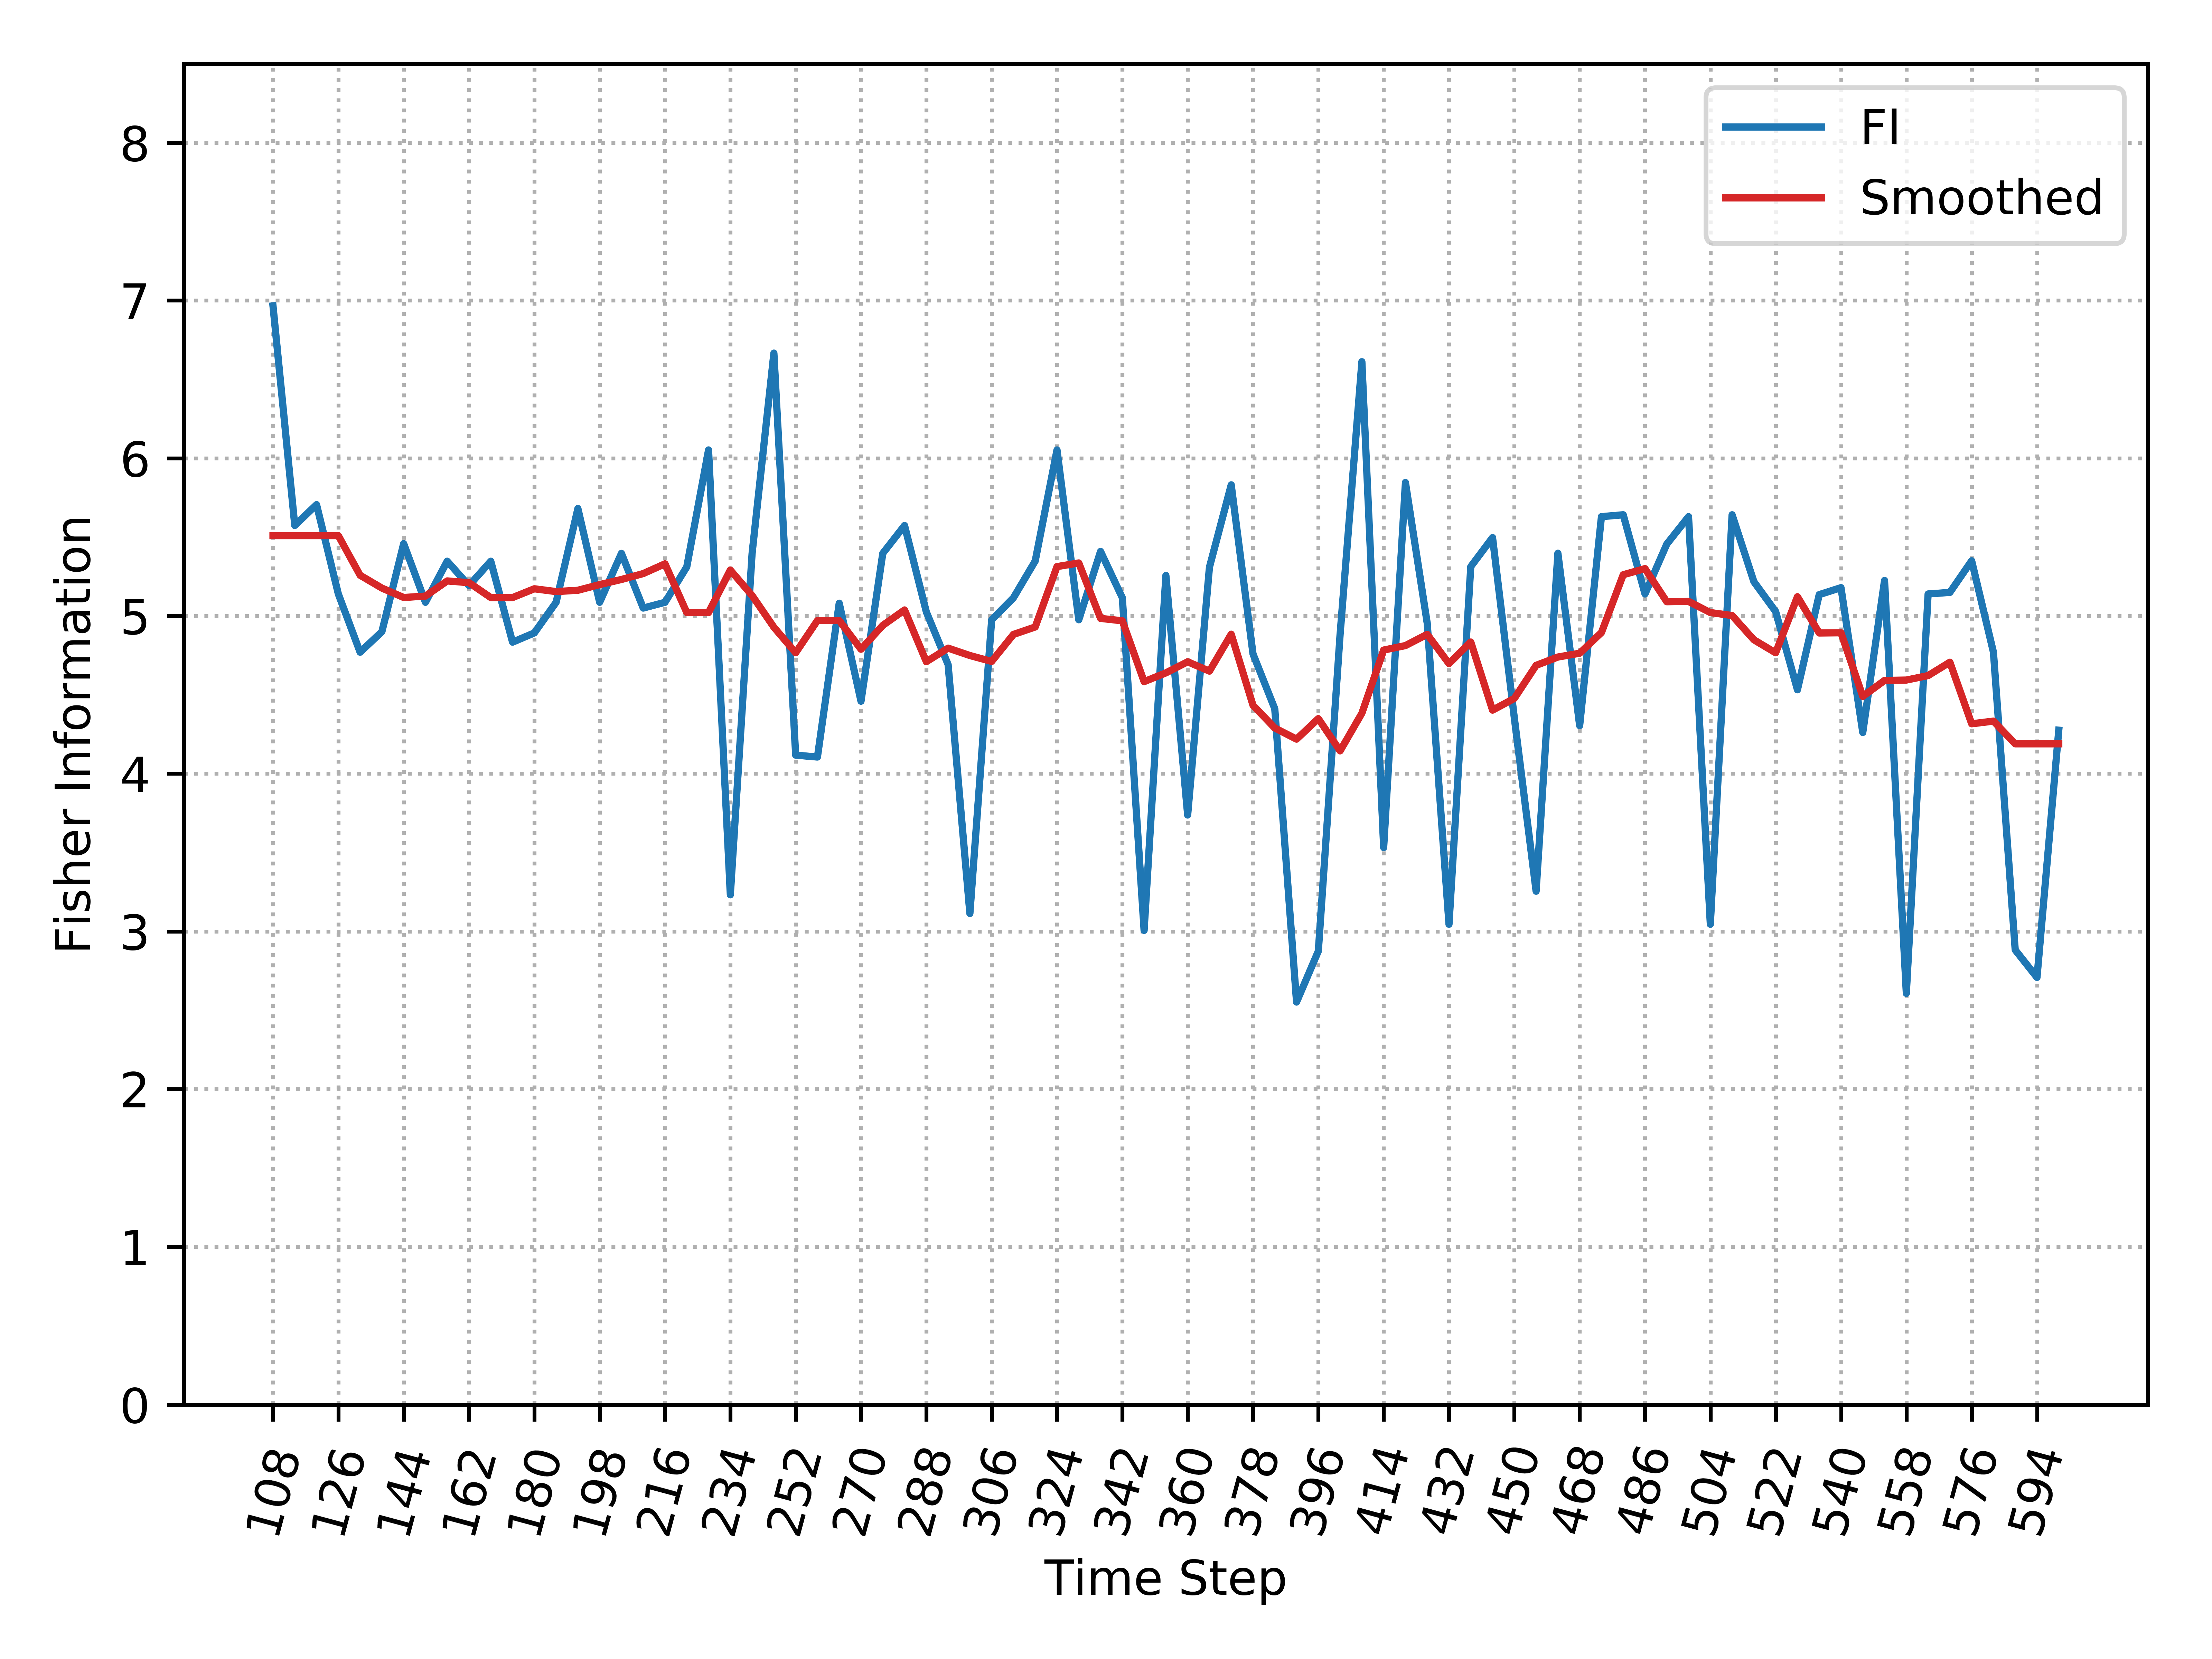

The file beside this chart, header and first rows:
, Time_Step, FI, Smooth_FI
0, 108, 6.966, 5.509
1, 114, 5.574, 5.509
2, 120, 5.706, 5.509
3, 126, 5.139, 5.509
4, 132, 4.77, 5.258
5, 138, 4.9, 5.177
6, 144, 5.459, 5.117
7, 150, 5.087, 5.126
8, 156, 5.347, 5.222
9, 162, 5.193, 5.211
10, 168, 5.347, 5.117
11, 174, 4.834, 5.117
12, 180, 4.892, 5.172
13, 186, 5.087, 5.155
14, 192, 5.681, 5.163
15, 198, 5.087, 5.199
16, 204, 5.397, 5.231
17, 210, 5.05, 5.269
18, 216, 5.087, 5.331
19, 222, 5.311, 5.022
20, 228, 6.053, 5.022
21, 234, 3.232, 5.291
22, 240, 5.397, 5.129
23, 246, 6.667, 4.929
24, 252, 4.118, 4.767
25, 258, 4.105, 4.971
26, 264, 5.081, 4.971
27, 270, 4.459, 4.789
28, 276, 5.397, 4.94
29, 282, 5.574, 5.038
30, 288, 5.026, 4.71
31, 294, 4.692, 4.796
32, 300, 3.113, 4.749
33, 306, 4.976, 4.712
34, 312, 5.115, 4.883
35, 318, 5.349, 4.93
36, 324, 6.053, 5.313
37, 330, 4.976, 5.336
38, 336, 5.409, 4.985
39, 342, 5.115, 4.969
40, 348, 3.006, 4.584
41, 354, 5.257, 4.639
42, 360, 3.738, 4.709
43, 366, 5.309, 4.65
44, 372, 5.831, 4.884
45, 378, 4.759, 4.434
46, 384, 4.412, 4.29
47, 390, 2.552, 4.219
48, 396, 2.875, 4.349
49, 402, 4.884, 4.144
50, 408, 6.612, 4.383
51, 414, 3.531, 4.784
52, 420, 5.846, 4.812
53, 426, 4.954, 4.884
54, 432, 3.045, 4.698
55, 438, 5.313, 4.835
56, 444, 5.497, 4.403
57, 450, 4.354, 4.477
58, 456, 3.255, 4.687
59, 462, 5.398, 4.74
... 23 more rows
